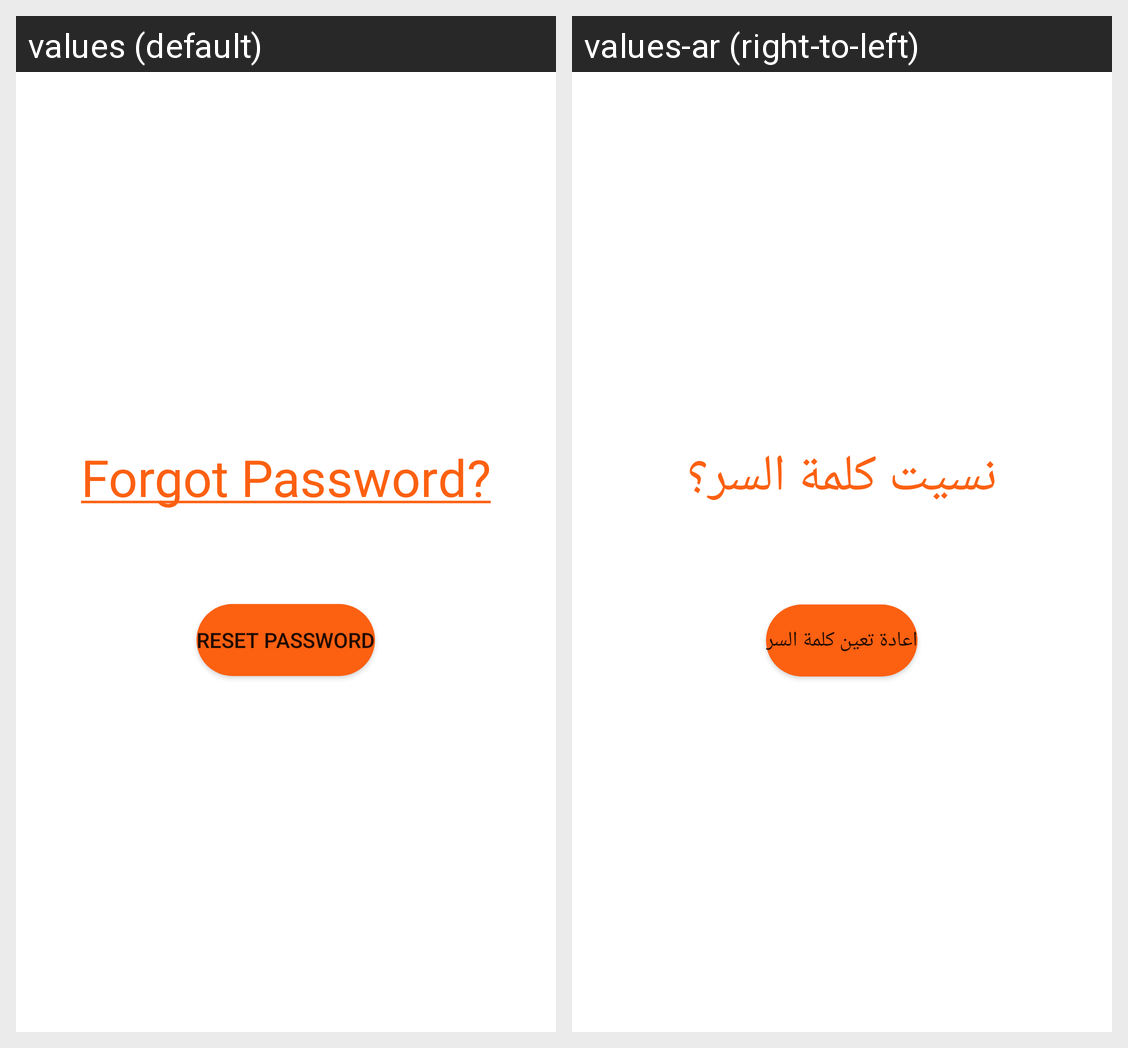

Strings drawn on this Android screen and how each of the app's shown locales translates them:
Android screen res/layout/fragment_forget_password.xml rendered under 2 locales, left to right: values (default), values-ar (right-to-left). Device: Nexus 5 (rendered at 1080×1920; each locale shown at half size, 540×960, under a caption strip naming it); theme Theme.Garage.
Strings drawn on this screen, with the default value and each locale's value (text and hints the layout hard-codes, and strings that could not be matched under every locale, appear in the picture but are not listed):

forgot_password
  values: Forgot Password?
  values-ar: نسيت كلمة السر؟

btn_reset_password
  values: Reset Password
  values-ar: اعادة تعين كلمة السر
